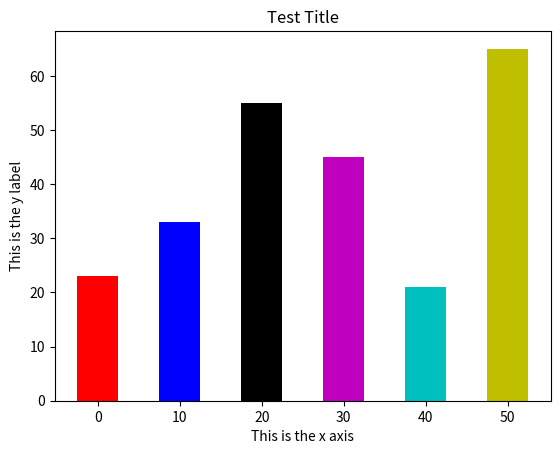

Generate this figure with matplotlib:
# [redacted]
# 3/24/2020
# Working with Matplotlib 
import matplotlib.pyplot as plt 

def main():
    values = [23,33,55,45,21,65]
    leftEdges = [0,10,20,30,40,50]
    barwidth = 5

    # Plot Bar graph 
    plt.bar(leftEdges,values,barwidth, color=('r','b','k','m','c','y')) 

    #Bar graph titles
    plt.title('Test Title')
    plt.xlabel('This is the x axis')
    plt.ylabel('This is the y label')





    # Pie chart
    #plt.pie(values)


    plt.show()


main()